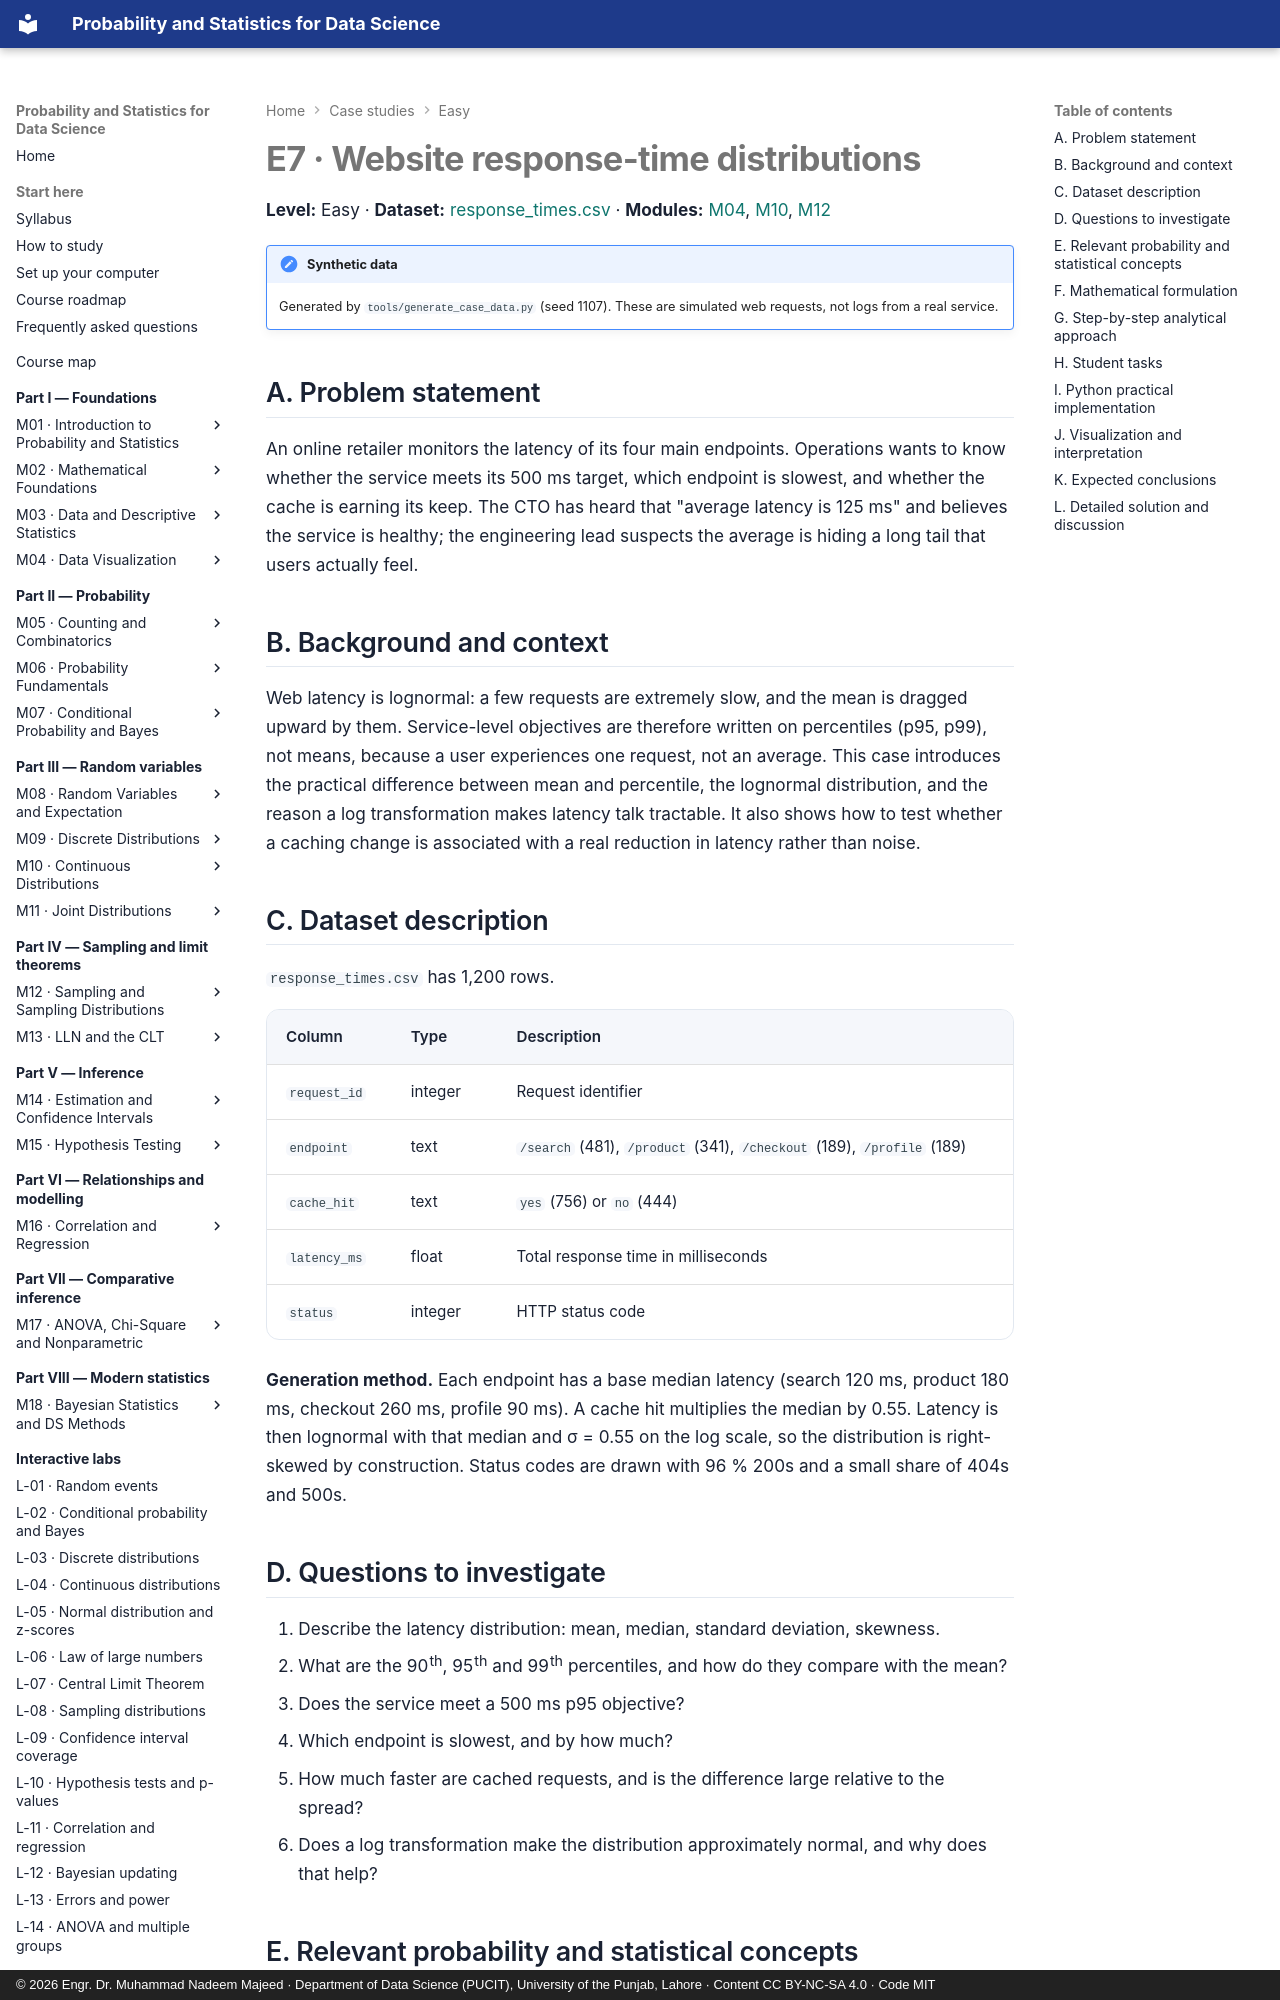

repository: nadeem-majeedch/Probability-and-Statistics · page: case-studies/e7-response-times/index.html · generator: mkdocs · copyright: © 2026 Engr. Dr. Muhammad Nadeem Majeed · Department of Data Science (PUCIT), University of the Punjab, Lahore · Content CC BY-NC-SA 4.0 · Code MIT

# E7 · Website response-time distributions

**Level:** Easy · **Dataset:** [response_times.csv](../data/case-studies/response_times.csv) ·
**Modules:** [M04](../modules/04-data-visualization/chapter.md),
[M10](../modules/10-continuous-distributions/chapter.md),
[M12](../modules/12-sampling-and-sampling-distributions/chapter.md)

!!! note "Synthetic data"
    Generated by `tools/generate_case_data.py` (seed 1107). These are simulated web
    requests, not logs from a real service.

## A. Problem statement

An online retailer monitors the latency of its four main endpoints. Operations wants to
know whether the service meets its 500 ms target, which endpoint is slowest, and whether
the cache is earning its keep. The CTO has heard that "average latency is 125 ms" and
believes the service is healthy; the engineering lead suspects the average is hiding a
long tail that users actually feel.

## B. Background and context

Web latency is lognormal: a few requests are extremely slow, and the mean is dragged
upward by them. Service-level objectives are therefore written on percentiles (p95, p99),
not means, because a user experiences one request, not an average. This case introduces
the practical difference between mean and percentile, the lognormal distribution, and
the reason a log transformation makes latency talk tractable. It also shows how to test
whether a caching change is associated with a real reduction in latency rather than
noise.

## C. Dataset description

`response_times.csv` has 1,200 rows.

| Column | Type | Description |
|---|---|---|
| `request_id` | integer | Request identifier |
| `endpoint` | text | `/search` (481), `/product` (341), `/checkout` (189), `/profile` (189) |
| `cache_hit` | text | `yes` (756) or `no` (444) |
| `latency_ms` | float | Total response time in milliseconds |
| `status` | integer | HTTP status code |

**Generation method.** Each endpoint has a base median latency (search 120 ms, product
180 ms, checkout 260 ms, profile 90 ms). A cache hit multiplies the median by 0.55.
Latency is then lognormal with that median and σ = 0.55 on the log scale, so the
distribution is right-skewed by construction. Status codes are drawn with 96 % 200s and a
small share of 404s and 500s.

## D. Questions to investigate

1. Describe the latency distribution: mean, median, standard deviation, skewness.
2. What are the 90th, 95th and 99th percentiles, and how do they compare with the mean?
3. Does the service meet a 500 ms p95 objective?
4. Which endpoint is slowest, and by how much?
5. How much faster are cached requests, and is the difference large relative to the
   spread?
6. Does a log transformation make the distribution approximately normal, and why does
   that help?

## E. Relevant probability and statistical concepts

- Right-skewed continuous distributions; mean versus median.
- Quantiles and percentiles as service-level metrics.
- The lognormal distribution: parameters on the log scale, median \(=e^{\mu}\), mean
  \(=e^{\mu+\sigma^2/2}\).
- Log transformation and its effect on skewness and on variance stabilisation.
- Comparing groups with a t-test on logs (a ratio interpretation).
- Tail probabilities and threshold exceedance.
